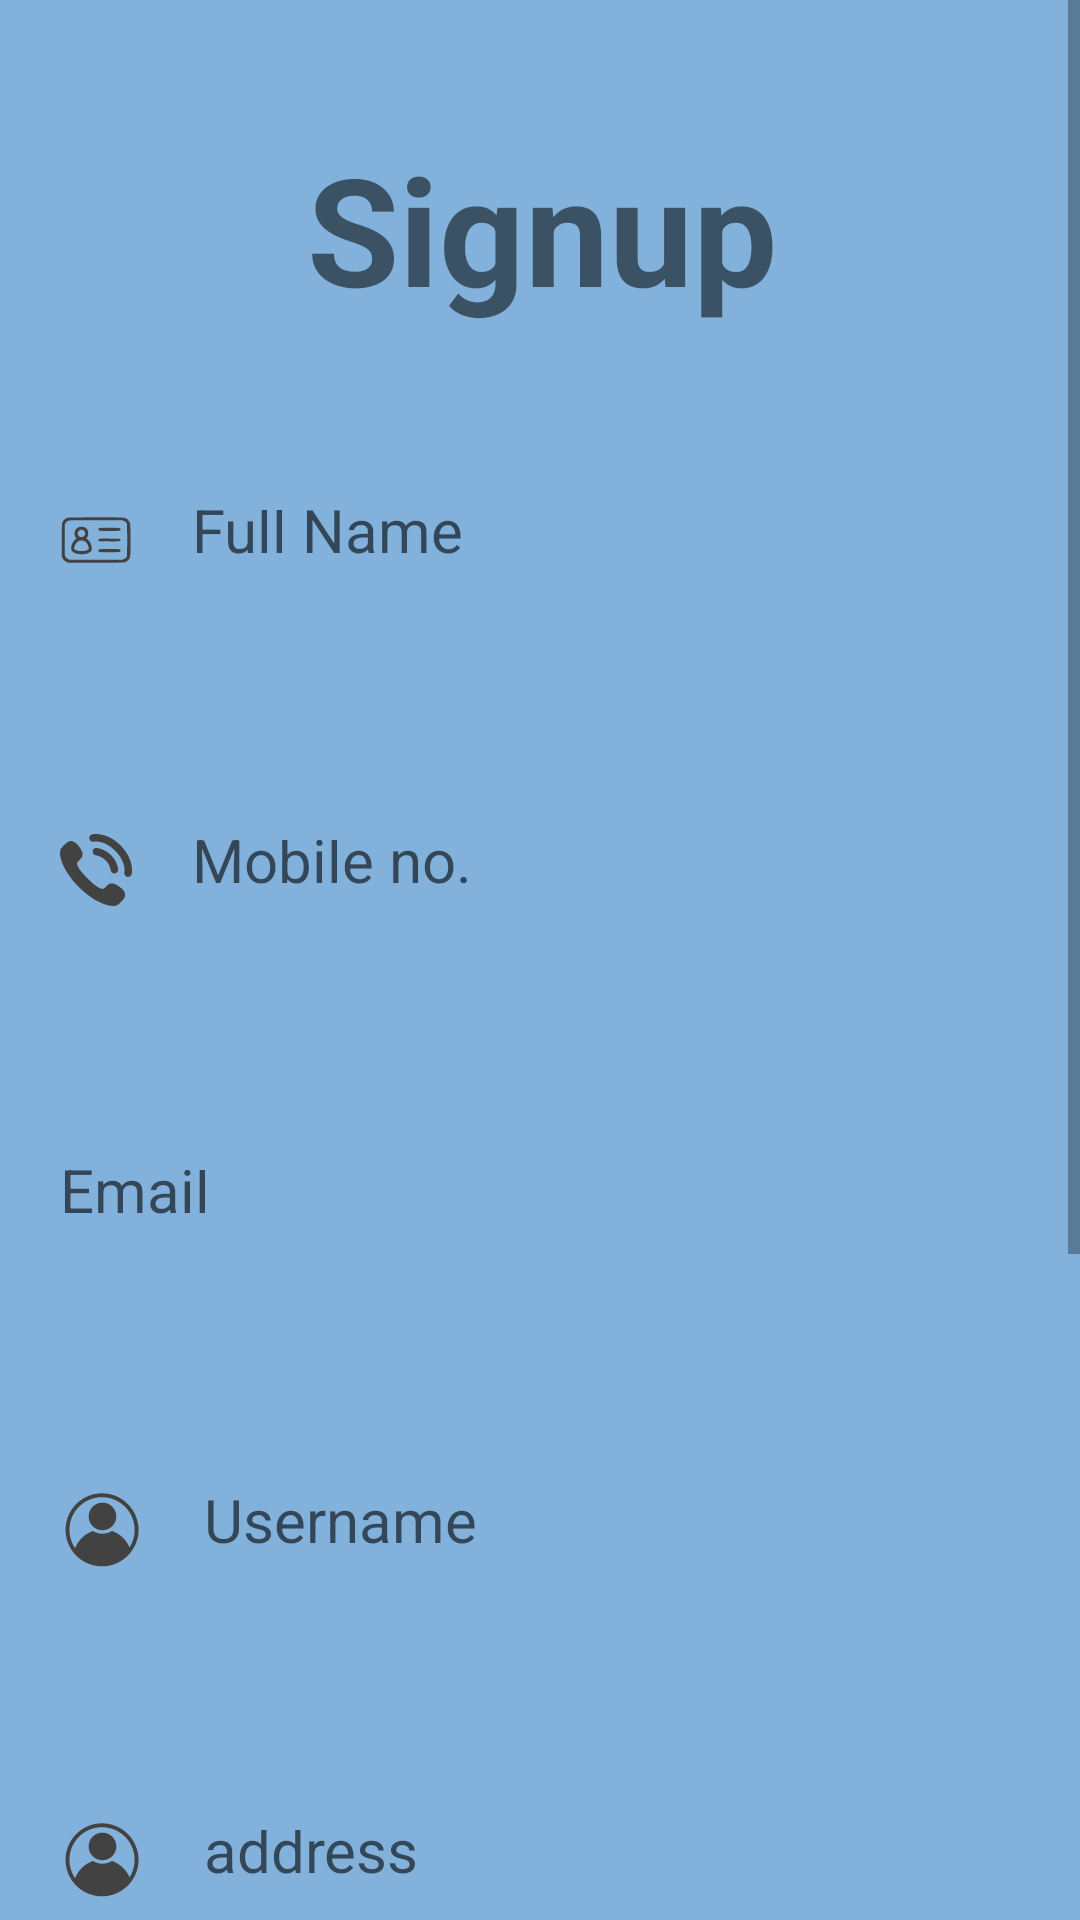

Android layout source for this screen:
<!-- AndroidManifest.xml: application theme Theme.AUTOHUB -->
<!-- res/layout/signup_page.xml -->
<?xml version="1.0" encoding="utf-8"?>
<ScrollView xmlns:android="http://schemas.android.com/apk/res/android"
    xmlns:app="http://schemas.android.com/apk/res-auto"
    xmlns:tools="http://schemas.android.com/tools"
    android:layout_width="match_parent"
    android:layout_height="match_parent"
    android:background="#82B2DB"
    android:backgroundTint="#82B2DB">


    <androidx.constraintlayout.widget.ConstraintLayout
        android:layout_width="match_parent"
        android:layout_height="wrap_content"
        android:orientation="vertical" >

        <TextView
            android:id="@+id/signUp_TextView"
            android:layout_width="364dp"
            android:layout_height="68dp"
            android:gravity="center"
            android:text="@string/signup"
            android:textSize="50sp"
            android:textStyle="bold"
            app:layout_constraintBottom_toBottomOf="parent"
            app:layout_constraintEnd_toEndOf="parent"
            app:layout_constraintHorizontal_bias="0.489"
            app:layout_constraintStart_toStartOf="parent"
            app:layout_constraintTop_toTopOf="parent"
            app:layout_constraintVertical_bias="0.046" />

        <EditText
            android:id="@+id/nameSignUp_EditText"
            android:layout_width="360dp"
            android:layout_height="60dp"
            android:layout_marginTop="40dp"
            android:background="@drawable/edit_text_default_background"
            android:drawableStart="@drawable/full_name"
            android:drawablePadding="20dp"
            android:drawableTint="@color/cardview_dark_background"
            android:ems="10"
            android:hint="@string/full_name"
            android:inputType="text"
            android:padding="20dp"
            android:textSize="20sp"
            app:layout_constraintEnd_toEndOf="parent"
            app:layout_constraintHorizontal_bias="0.49"
            app:layout_constraintStart_toStartOf="parent"
            app:layout_constraintTop_toBottomOf="@+id/signUp_TextView" />

        <EditText
            android:id="@+id/mobileNoSignUp_EditText"
            android:layout_width="360dp"
            android:layout_height="60dp"
            android:layout_marginTop="50dp"
            android:background="@drawable/edit_text_default_background"
            android:drawableStart="@drawable/number"
            android:drawablePadding="20dp"
            android:drawableTint="@color/cardview_dark_background"
            android:ems="10"
            android:hint="@string/mobile_no"
            android:inputType="number"
            android:padding="20dp"
            android:textSize="20sp"
            app:layout_constraintEnd_toEndOf="parent"
            app:layout_constraintHorizontal_bias="0.49"
            app:layout_constraintStart_toStartOf="parent"
            app:layout_constraintTop_toBottomOf="@id/nameSignUp_EditText" />

        <EditText
            android:id="@+id/emailSignUp_EditText"
            android:layout_width="360dp"
            android:layout_height="60dp"
            android:layout_marginTop="50dp"
            android:background="@drawable/edit_text_default_background"
            android:drawableStart="@drawable/baseline_email_24"
            android:drawablePadding="20dp"
            android:drawableTint="@color/cardview_dark_background"
            android:ems="10"
            android:hint="@string/email"
            android:inputType="textEmailAddress"
            android:padding="20dp"
            android:textSize="20sp"
            app:layout_constraintEnd_toEndOf="parent"
            app:layout_constraintHorizontal_bias="0.49"
            app:layout_constraintStart_toStartOf="parent"
            app:layout_constraintTop_toBottomOf="@+id/mobileNoSignUp_EditText" />

        <EditText
            android:id="@+id/usernameSignUp_EditText"
            android:layout_width="360dp"
            android:layout_height="60dp"
            android:layout_marginTop="50dp"
            android:background="@drawable/edit_text_default_background"
            android:drawableStart="@drawable/profile_icon"
            android:drawablePadding="20dp"
            android:drawableTint="@color/cardview_dark_background"
            android:ems="10"
            android:hint="@string/username"
            android:inputType="text"
            android:padding="20dp"
            android:textSize="20sp"
            app:layout_constraintEnd_toEndOf="parent"
            app:layout_constraintHorizontal_bias="0.49"
            app:layout_constraintStart_toStartOf="parent"
            app:layout_constraintTop_toBottomOf="@id/emailSignUp_EditText" />

        <EditText
            android:id="@+id/addressSignUp_EditText"
            android:layout_width="360dp"
            android:layout_height="60dp"
            android:layout_marginTop="50dp"
            android:background="@drawable/edit_text_default_background"
            android:drawableStart="@drawable/profile_icon"
            android:drawablePadding="20dp"
            android:drawableTint="@color/cardview_dark_background"
            android:ems="10"
            android:hint="address"
            android:inputType="text"
            android:padding="20dp"
            android:textSize="20sp"
            app:layout_constraintEnd_toEndOf="parent"
            app:layout_constraintHorizontal_bias="0.529"
            app:layout_constraintStart_toStartOf="parent"
            app:layout_constraintTop_toBottomOf="@+id/usernameSignUp_EditText" />

        <EditText
            android:id="@+id/passwordSignUp_EditText"
            android:layout_width="360dp"
            android:layout_height="60dp"
            android:layout_marginTop="50dp"
            android:background="@drawable/edit_text_default_background"
            android:drawableStart="@drawable/password"
            android:drawablePadding="20dp"
            android:drawableTint="@color/cardview_dark_background"
            android:ems="10"
            android:hint="@string/password"
            android:inputType="textPassword"
            android:padding="20dp"
            android:textSize="20sp"
            app:drawableEndCompat="@drawable/hidden"
            app:layout_constraintEnd_toEndOf="parent"
            app:layout_constraintHorizontal_bias="0.45"
            app:layout_constraintStart_toStartOf="parent"
            app:layout_constraintTop_toBottomOf="@+id/addressSignUp_EditText" />

        <EditText
            android:id="@+id/confirmPasswordSignUp_EditText"
            android:layout_width="360dp"
            android:layout_height="60dp"
            android:layout_marginTop="50dp"
            android:background="@drawable/edit_text_default_background"
            android:drawableStart="@drawable/confirm_password"
            android:drawablePadding="20dp"
            android:drawableTint="@color/cardview_dark_background"
            android:ems="10"
            android:hint="@string/confirm_password"
            android:inputType="textPassword"
            android:padding="20dp"
            android:textSize="20sp"
            app:drawableEndCompat="@drawable/hidden"
            app:layout_constraintEnd_toEndOf="parent"
            app:layout_constraintHorizontal_bias="0.49"
            app:layout_constraintStart_toStartOf="parent"
            app:layout_constraintTop_toBottomOf="@id/passwordSignUp_EditText" />


        <Button
            android:id="@+id/signUp_button"
            android:layout_width="360dp"
            android:layout_height="60dp"
            android:layout_marginTop="50dp"
            android:backgroundTint="#0F8BE1"
            android:gravity="center"
            android:text="@string/signup"
            android:textSize="24sp"
            app:layout_constraintEnd_toEndOf="parent"
            app:layout_constraintHorizontal_bias="0.45"
            app:layout_constraintStart_toStartOf="parent"
            app:layout_constraintTop_toBottomOf="@id/confirmPasswordSignUp_EditText" />

        <ImageView
            android:id="@+id/imageView6"
            android:layout_width="42dp"
            android:layout_height="36dp"
            android:background="#82B2DB"
            android:backgroundTint="#82B2DB"
            app:layout_constraintBottom_toBottomOf="parent"
            app:layout_constraintEnd_toEndOf="parent"
            app:layout_constraintHorizontal_bias="0.897"
            app:layout_constraintStart_toStartOf="parent"
            app:layout_constraintTop_toTopOf="parent"
            app:layout_constraintVertical_bias="0.753"
            app:srcCompat="@drawable/eye" />

        <ImageView
            android:id="@+id/imageView14"
            android:layout_width="42dp"
            android:layout_height="36dp"
            android:background="#82B2DB"
            android:backgroundTint="#82B2DB"
            app:layout_constraintBottom_toBottomOf="parent"
            app:layout_constraintEnd_toEndOf="parent"
            app:layout_constraintHorizontal_bias="0.897"
            app:layout_constraintStart_toStartOf="parent"
            app:layout_constraintTop_toTopOf="parent"
            app:layout_constraintVertical_bias="0.871"
            app:srcCompat="@drawable/eye" />

    </androidx.constraintlayout.widget.ConstraintLayout>
</ScrollView>
<!-- resources referenced by this layout -->
<resources>
  <!-- drawable eye (drawable) -->
  <vector xmlns:android="http://schemas.android.com/apk/res/android" android:height="24dp" android:viewportHeight="512" android:viewportWidth="512" android:width="24dp">
        
      <path android:fillColor="#000000" android:pathData="M240.4,104c-84.6,4.9 -164.4,50.2 -228,129.4 -16.6,20.7 -16.6,24.4 0.1,45.3 63.5,79.3 143.6,124.5 228.6,129.2 96.1,5.2 187,-40.2 258.5,-129.3 16.6,-20.7 16.6,-24.4 -0.1,-45.3 -46.4,-57.9 -101.6,-97.7 -162.6,-117.2 -19,-6.1 -41.9,-10.5 -59.9,-11.6 -19.6,-1.1 -23.8,-1.2 -36.6,-0.5zM277.2,150.6c28.7,5.4 56.3,25 71.3,50.5 18,30.8 19.9,68 5.1,99.5 -5.8,12.3 -11.4,20.3 -20.9,30.1 -53.5,55.1 -144.6,38.3 -175.6,-32.4 -11.2,-25.5 -11.4,-56.7 -0.5,-83.3 10.5,-25.9 33.4,-48.5 59.5,-58.8 19.8,-7.8 39.6,-9.6 61.1,-5.6z" android:strokeColor="#00000000"/>
        
      <path android:fillColor="#000000" android:pathData="M245.5,199c-16.3,3.5 -30.7,13.6 -38.9,27.4 -6.1,10.1 -8.1,17.6 -8,29.6 0,11.6 1.1,16.3 5.7,26 4.3,8.9 16.7,21.3 25.8,25.7 32.1,15.5 69.4,-0.3 81,-34.2 3.3,-9.7 3.4,-24.9 0.2,-35 -7.3,-23.1 -28.5,-39.2 -52.8,-40.1 -4.9,-0.2 -10.8,0.1 -13,0.6z" android:strokeColor="#00000000"/>
      
  </vector>
  <!-- drawable profile_icon (drawable) -->
  <vector android:height="28dp" android:viewportHeight="800"
      android:viewportWidth="800" android:width="28dp" xmlns:android="http://schemas.android.com/apk/res/android">
      <path android:fillColor="#000000"
          android:pathData="M380,51.1c-101.9,5.6 -196.7,56.7 -258.5,139.4 -88.2,118 -92.4,278.7 -10.5,401 22.8,34.1 55.5,67.5 89,91.1 46.7,32.9 98.9,53.2 157,61.1 21.1,2.8 69,2.6 89.9,-0.5 26.2,-3.9 49.1,-9.6 71.9,-17.8 113.4,-41.1 199.9,-141.8 222.6,-259.2 4.9,-25.5 6.1,-37.9 6.1,-67.2 0,-27.8 -0.7,-37.3 -4.5,-60 -9.5,-56.4 -34.7,-112.2 -71.7,-158.5 -11.2,-14.1 -38.7,-41.6 -52.8,-52.9 -24.9,-19.9 -58,-39.5 -86.5,-51.2 -36.9,-15.1 -72.8,-23.1 -113.8,-25.4 -19.2,-1 -18.4,-1 -38.2,0.1zM446,90.9c51.2,8 97.6,27.4 138.7,57.7 110.7,81.9 154.3,225.7 107.7,355.4 -5.1,14.1 -17.6,40.3 -25.1,52.7l-4.9,8.2 -7.7,-15.2c-8.9,-17.9 -15.8,-29 -27.5,-44.6 -10.1,-13.4 -29.7,-34 -43.7,-45.9 -20.9,-17.6 -52.7,-36.3 -79.2,-46.6l-9.3,-3.6 -4.9,3c-13.2,8.2 -33.8,16 -52.7,20 -14.2,3.1 -41,3.8 -56.4,1.6 -21.2,-3.1 -36.9,-8.2 -56.6,-18.6l-11.1,-5.8 -11.2,4.4c-24.8,9.7 -51.9,25.4 -73.1,42.5 -34.2,27.4 -64.5,67.3 -81,106.4 -2.4,5.5 -4.4,10.1 -4.5,10.3 -0.1,0.2 -2.5,-3.2 -5.2,-7.5 -48.6,-76 -61.7,-170.1 -35.6,-256.3 22.5,-74.4 71.7,-137.4 138.8,-177.7 37,-22.3 77.8,-36.1 123.5,-41.8 17.5,-2.2 63.2,-1.4 81,1.4z" android:strokeColor="#00000000"/>
      <path android:fillColor="#000000"
          android:pathData="M384,140.5c-55.4,9.1 -98.5,50.9 -109.1,105.7 -2.4,12.3 -2.6,34.7 -0.4,47.1 8.2,47.2 42.3,87 87.5,102.1 14.3,4.8 26.1,6.7 41.5,6.8 66.2,0.2 120.2,-46 131.1,-112.2 2.1,-12.2 1.3,-34.8 -1.5,-47 -11.9,-52.1 -50.5,-90.2 -103.1,-101.6 -10.3,-2.2 -35.1,-2.7 -46,-0.9z" android:strokeColor="#00000000"/>
  </vector>
  <string name="confirm_password">Confirm Password</string>
  <string name="email">Email</string>
  <string name="full_name">Full Name</string>
  <string name="mobile_no">Mobile no.</string>
  <string name="password">Password</string>
  <string name="signup">Signup</string>
  <string name="username">Username</string>
  <style name="Theme.AUTOHUB" parent="Theme.MaterialComponents.DayNight.DarkActionBar">
          <item name="colorPrimary">@color/black</item> 
          <item name="colorPrimaryVariant">@color/white</item> 
          <item name="colorOnPrimary">@color/white</item> 
          <item name="colorSecondary">@color/black</item> 
          <item name="colorOnSecondary">@color/white</item> 
          <item name="android:windowBackground">@color/white</item> 
      </style>
  <color name="black">#FF000000</color>
  <color name="white">#FFFFFFFF</color>
</resources>
